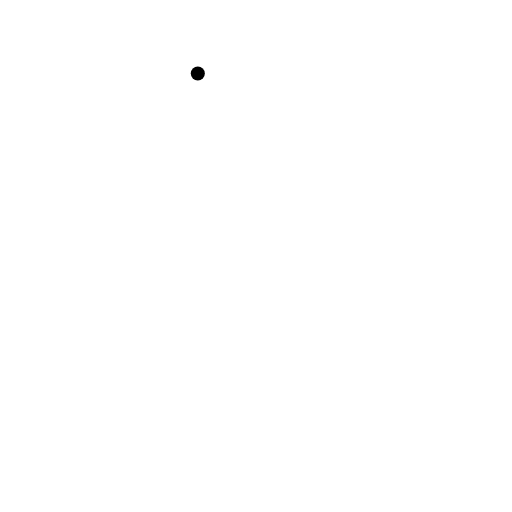
t = 0.00 s
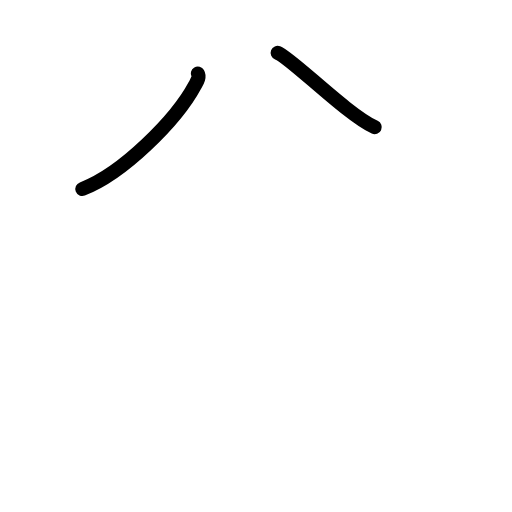
t = 1.38 s
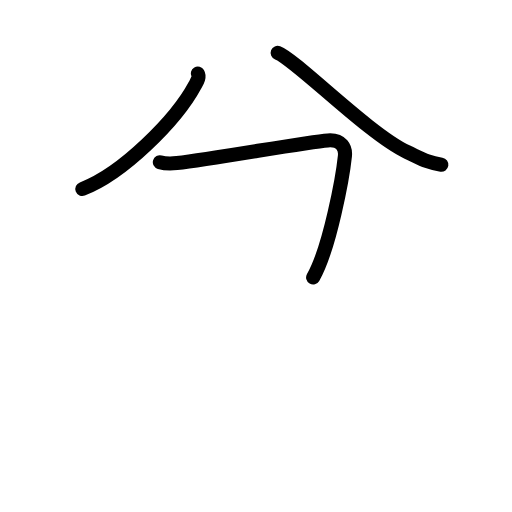
t = 2.80 s
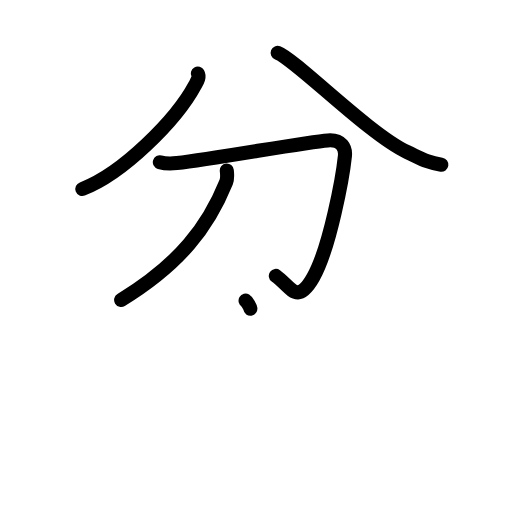
t = 4.25 s
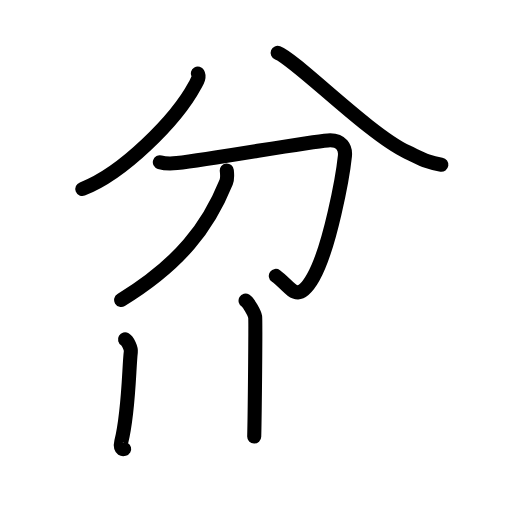
t = 5.63 s
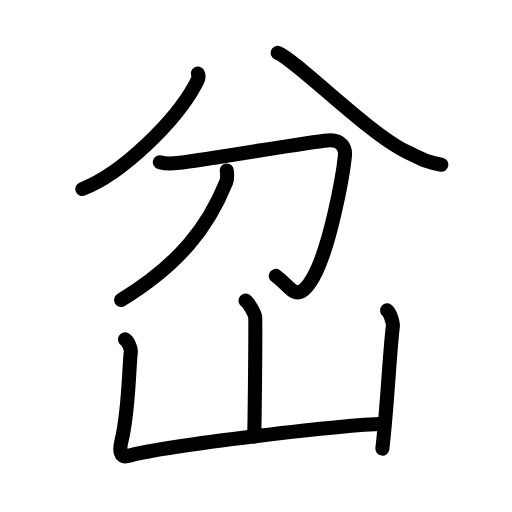
t = 7.00 s

The animated SVG that drew these frames (rendered in a browser with its animation timeline set to each time). Animation: 25 SMIL elements (animate=25); one cycle of 7.00 s.

<?xml version="1.0" encoding="UTF-8"?>
<!--
AniKanjiVG is licensed by CC-BY-SA Paul C. Sommerhoff (https://bitbucket.org/sommerhoff/anikanjivg).
AniKanjiVG uses KanjiVG which is licensed by CC-BY-SA Ulrich Apel (http://kanjivg.tagaini.net).
See also http://creativecommons.org/licenses/by-sa/3.0/
-->
<svg xmlns:kvg='http://kanjivg.tagaini.net' xmlns='http://www.w3.org/2000/svg' width='109' height='109' viewBox='0 0 109 109' style='fill:none;stroke:#000000;stroke-width:3;stroke-linecap:round;stroke-linejoin:round;' id="kvg:kanji_05c94"><g id="kvg:05c94" kvg:element="岔"><g id="kvg:05c94-g1" kvg:element="分" kvg:position="top"><g id="kvg:05c94-g2" kvg:element="八" kvg:position="top"><path id="kvg:05c94-s1" kvg:type="㇒" d="M42.11,15.65c0.42,0.74-0.09,1.56-0.59,2.48c-4.05,7.54-15.48,18.88-23.99,22.1"><animate attributeName="d" begin="0.0s" dur="0.5s" from="M42.11,15.65C42.11,15.65,42.11,15.65,42.11,15.65" to="M42.11,15.65c0.42,0.74-0.09,1.56-0.59,2.48" />
<animate attributeName="d" begin="0.5s" dur="0.5s" from="M42.11,15.65c0.42,0.74-0.09,1.56-0.59,2.48c0,0,0,0,0,0,0" to="M42.11,15.65c0.42,0.74-0.09,1.56-0.59,2.48c-4.05,7.54-15.48,18.88-23.99,22.1" />
</path>
<path id="kvg:05c94-s2" kvg:type="㇏" d="M59.11,11.25c3.89,1.5,19.45,17.34,27.55,21.11c3.13,1.46,4.26,2.24,7.3,2.71"><animate attributeName="d" begin="1.0s" dur="0.5s" from="M59.11,11.25C59.11,11.25,59.11,11.25,59.11,11.25" to="M59.11,11.25c3.89,1.5,19.45,17.34,27.55,21.11" />
<animate attributeName="d" begin="1.5s" dur="0.5s" from="M59.11,11.25c3.89,1.5,19.45,17.34,27.55,21.11c0,0,0,0,0,0,0" to="M59.11,11.25c3.89,1.5,19.45,17.34,27.55,21.11c3.13,1.46,4.26,2.24,7.3,2.71" />
<animate attributeName="d" begin="0s" dur="1.0s" from="M-100,-100" to="M-100,-100" />
</path>
</g>
<g id="kvg:05c94-g3" kvg:element="刀" kvg:position="bottom"><path id="kvg:05c94-s3" kvg:type="㇆" d="M34.03,34.53c1.16,0.34,2.62,0.3,3.63,0.19c8.25-0.96,27.56-4.48,32.14-4.83c2.98-0.23,3.8,1.69,3.63,3.3c-0.44,4.25-3.18,19.57-6.77,25.88c-3.41,5.99-4.63,2.08-7.94-0.34"><animate attributeName="d" begin="2.0s" dur="0.2s" from="M34.03,34.53C34.03,34.53,34.03,34.53,34.03,34.53" to="M34.03,34.53c1.16,0.34,2.62,0.3,3.63,0.19" />
<animate attributeName="d" begin="2.2s" dur="0.2s" from="M34.03,34.53c1.16,0.34,2.62,0.3,3.63,0.19c0,0,0,0,0,0,0" to="M34.03,34.53c1.16,0.34,2.62,0.3,3.63,0.19c8.25-0.96,27.56-4.48,32.14-4.83" />
<animate attributeName="d" begin="2.4s" dur="0.2s" from="M34.03,34.53c1.16,0.34,2.62,0.3,3.63,0.19c8.25-0.96,27.56-4.48,32.14-4.83c0,0,0,0,0,0,0" to="M34.03,34.53c1.16,0.34,2.62,0.3,3.63,0.19c8.25-0.96,27.56-4.48,32.14-4.83c2.98-0.23,3.8,1.69,3.63,3.3" />
<animate attributeName="d" begin="2.6s" dur="0.2s" from="M34.03,34.53c1.16,0.34,2.62,0.3,3.63,0.19c8.25-0.96,27.56-4.48,32.14-4.83c2.98-0.23,3.8,1.69,3.63,3.3c0,0,0,0,0,0,0" to="M34.03,34.53c1.16,0.34,2.62,0.3,3.63,0.19c8.25-0.96,27.56-4.48,32.14-4.83c2.98-0.23,3.8,1.69,3.63,3.3c-0.44,4.25-3.18,19.57-6.77,25.88" />
<animate attributeName="d" begin="2.8s" dur="0.2s" from="M34.03,34.53c1.16,0.34,2.62,0.3,3.63,0.19c8.25-0.96,27.56-4.48,32.14-4.83c2.98-0.23,3.8,1.69,3.63,3.3c-0.44,4.25-3.18,19.57-6.77,25.88c0,0,0,0,0,0,0" to="M34.03,34.53c1.16,0.34,2.62,0.3,3.63,0.19c8.25-0.96,27.56-4.48,32.14-4.83c2.98-0.23,3.8,1.69,3.63,3.3c-0.44,4.25-3.18,19.57-6.77,25.88c-3.41,5.99-4.63,2.08-7.94-0.34" />
<animate attributeName="d" begin="0s" dur="2.0s" from="M-100,-100" to="M-100,-100" />
</path>
<path id="kvg:05c94-s4" kvg:type="㇒" d="M48.28,36.29c0.06,0.61,0.21,1.62-0.13,2.47c-3.84,9.49-9.79,17.4-22.36,25.1"><animate attributeName="d" begin="3.0s" dur="0.5s" from="M48.28,36.29C48.28,36.29,48.28,36.29,48.28,36.29" to="M48.28,36.29c0.06,0.61,0.21,1.62-0.13,2.47" />
<animate attributeName="d" begin="3.5s" dur="0.5s" from="M48.28,36.29c0.06,0.61,0.21,1.62-0.13,2.47c0,0,0,0,0,0,0" to="M48.28,36.29c0.06,0.61,0.21,1.62-0.13,2.47c-3.84,9.49-9.79,17.4-22.36,25.1" />
<animate attributeName="d" begin="0s" dur="3.0s" from="M-100,-100" to="M-100,-100" />
</path>
</g>
</g>
<g id="kvg:05c94-g4" kvg:element="山" kvg:position="bottom" kvg:radical="general"><path id="kvg:05c94-s5" kvg:type="㇑a" d="M52.28,64c0.61,0.36,1.92,2.72,2.04,3.45c0.12,0.73-0.08,20.95-0.2,25.49"><animate attributeName="d" begin="4.0s" dur="0.5s" from="M52.28,64C52.28,64,52.28,64,52.28,64" to="M52.28,64c0.61,0.36,1.92,2.72,2.04,3.45" />
<animate attributeName="d" begin="4.5s" dur="0.5s" from="M52.28,64c0.61,0.36,1.92,2.72,2.04,3.45c0,0,0,0,0,0,0" to="M52.28,64c0.61,0.36,1.92,2.72,2.04,3.45c0.12,0.73-0.08,20.95-0.2,25.49" />
<animate attributeName="d" begin="0s" dur="4.0s" from="M-100,-100" to="M-100,-100" />
</path>
<path id="kvg:05c94-s6" kvg:type="㇄a" d="M26.62,72.25c0.61,0.36,1.32,1.91,1.23,2.64c-0.41,3.25-0.38,12.56-2.03,19.17c-0.41,1.62-0.28,3.43,1.22,3.04C37,94.5,73.99,90.43,81.7,90.22"><animate attributeName="d" begin="5.0s" dur="0.25s" from="M26.62,72.25C26.62,72.25,26.62,72.25,26.62,72.25" to="M26.62,72.25c0.61,0.36,1.32,1.91,1.23,2.64" />
<animate attributeName="d" begin="5.25s" dur="0.25s" from="M26.62,72.25c0.61,0.36,1.32,1.91,1.23,2.64c0,0,0,0,0,0,0" to="M26.62,72.25c0.61,0.36,1.32,1.91,1.23,2.64c-0.41,3.25-0.38,12.56-2.03,19.17" />
<animate attributeName="d" begin="5.5s" dur="0.25s" from="M26.62,72.25c0.61,0.36,1.32,1.91,1.23,2.64c-0.41,3.25-0.38,12.56-2.03,19.17c0,0,0,0,0,0,0" to="M26.62,72.25c0.61,0.36,1.32,1.91,1.23,2.64c-0.41,3.25-0.38,12.56-2.03,19.17c-0.41,1.62-0.28,3.43,1.22,3.04" />
<animate attributeName="d" begin="5.75s" dur="0.25s" from="M26.62,72.25c0.61,0.36,1.32,1.91,1.23,2.64c-0.41,3.25-0.38,12.56-2.03,19.17c-0.41,1.62-0.28,3.43,1.22,3.04c0,0,0,0,0,0,0" to="M26.62,72.25c0.61,0.36,1.32,1.91,1.23,2.64c-0.41,3.25-0.38,12.56-2.03,19.17c-0.41,1.62-0.28,3.43,1.22,3.04C37,94.5,73.99,90.43,81.7,90.22" />
<animate attributeName="d" begin="0s" dur="5.0s" from="M-100,-100" to="M-100,-100" />
</path>
<path id="kvg:05c94-s7" kvg:type="㇑" d="M82.4,66.08c0.62,0.36,1.33,2.72,1.23,3.45c-0.61,4.46-1.22,17.65-2.23,25.97"><animate attributeName="d" begin="6.0s" dur="0.5s" from="M82.4,66.08C82.4,66.08,82.4,66.08,82.4,66.08" to="M82.4,66.08c0.62,0.36,1.33,2.72,1.23,3.45" />
<animate attributeName="d" begin="6.5s" dur="0.5s" from="M82.4,66.08c0.62,0.36,1.33,2.72,1.23,3.45c0,0,0,0,0,0,0" to="M82.4,66.08c0.62,0.36,1.33,2.72,1.23,3.45c-0.61,4.46-1.22,17.65-2.23,25.97" />
<animate attributeName="d" begin="0s" dur="6.0s" from="M-100,-100" to="M-100,-100" />
</path>
</g>
</g>
</svg>
